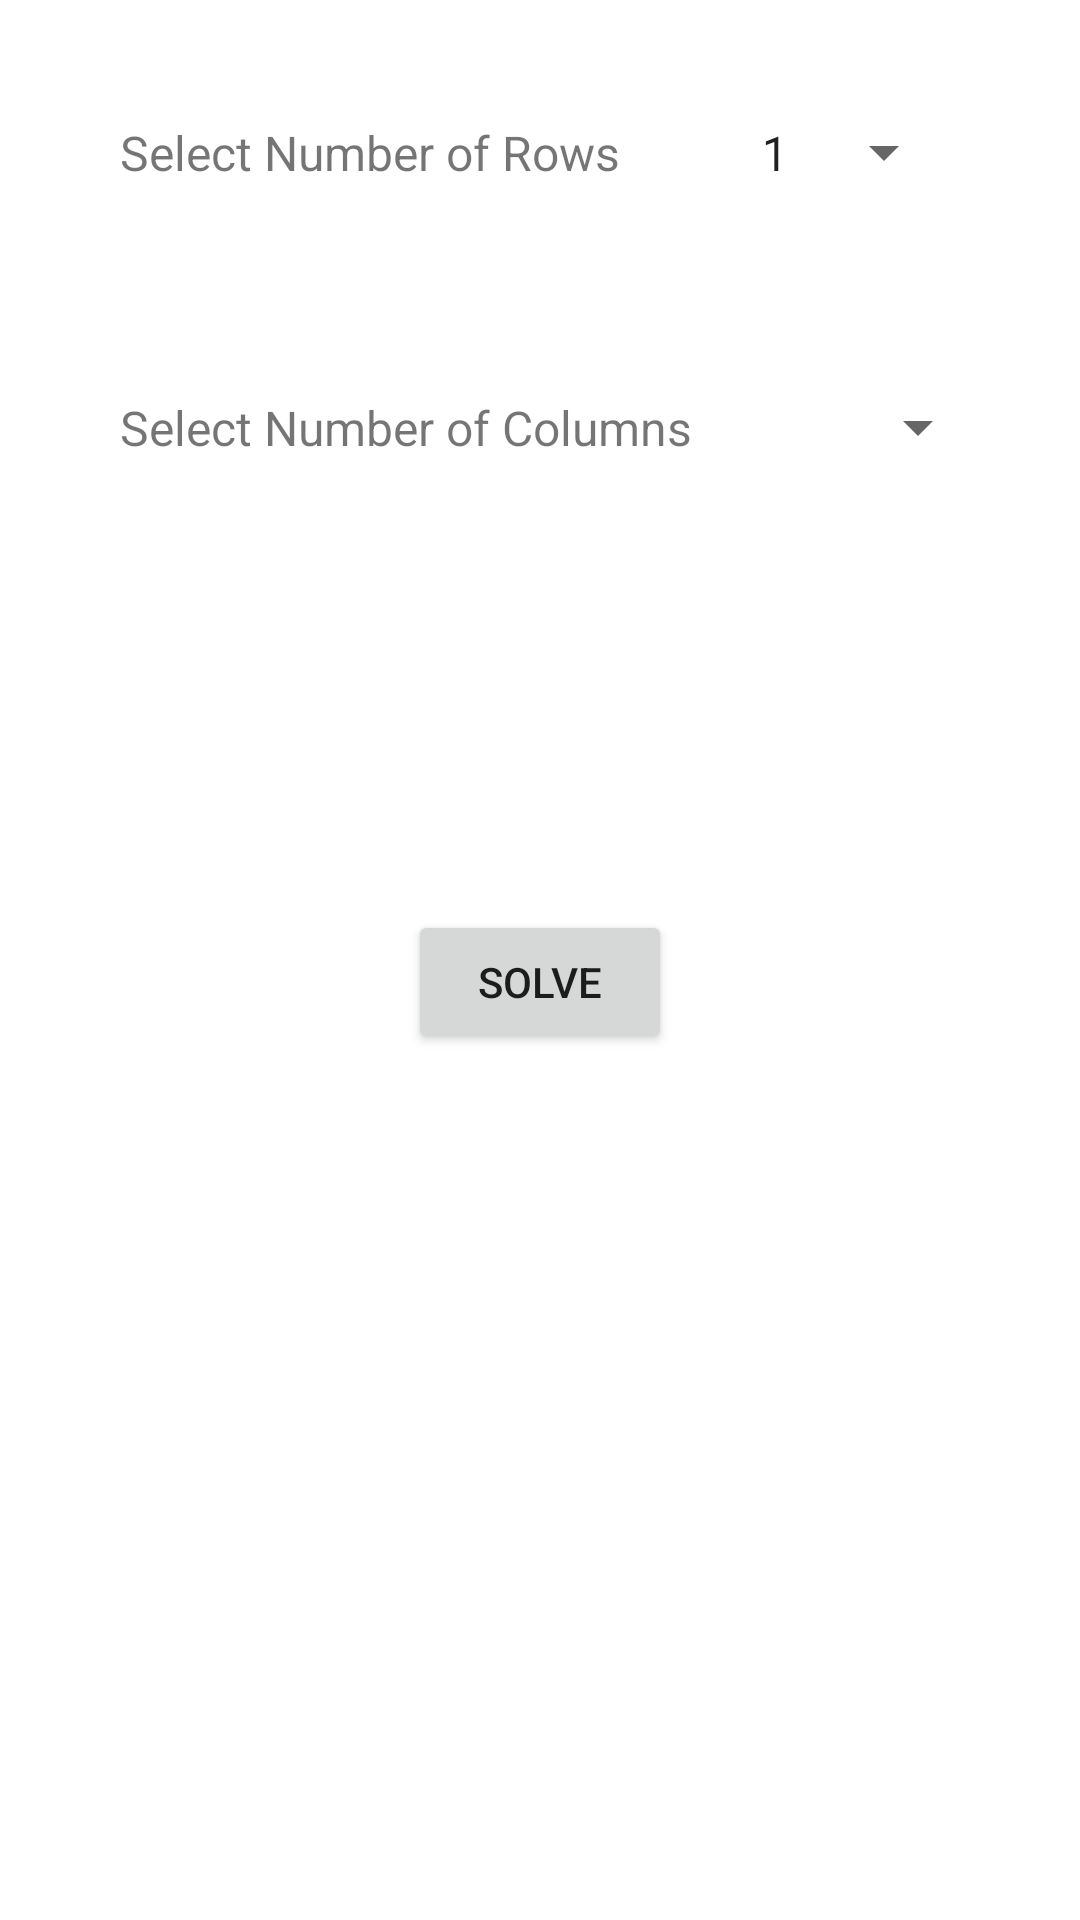

Reconstruct the res/layout file that produces this screen, plus the resources it refers to.
<!-- AndroidManifest.xml: application theme Theme.LinearAlgebraRowReduction -->
<!-- res/layout/fragment_linear_dependency.xml -->
<?xml version="1.0" encoding="utf-8"?>
<ScrollView xmlns:android="http://schemas.android.com/apk/res/android"
    android:layout_width="match_parent"
    android:layout_height="match_parent">

    <LinearLayout
        android:layout_width="match_parent"
        android:layout_height="wrap_content"
        android:orientation="vertical"
        android:padding="20dp">

        <LinearLayout
            android:layout_width="match_parent"
            android:layout_height="wrap_content"
            android:orientation="vertical"
            android:gravity="top">

            <LinearLayout
                android:layout_width="match_parent"
                android:layout_height="wrap_content"
                android:layout_marginBottom="30dp"
                android:orientation="horizontal"
                android:padding="10dp">

                <TextView
                    android:layout_width="wrap_content"
                    android:layout_height="wrap_content"
                    android:layout_marginRight="10dp"
                    android:gravity="start"
                    android:text="@string/row_number_prompt"
                    android:layout_marginEnd="10dp"
                    android:textSize="16sp"
                    android:padding="10dp"/>

                <Spinner
                    android:id="@+id/linear_dependency_row_number_selector"
                    android:layout_width="wrap_content"
                    android:layout_height="wrap_content"
                    android:layout_marginLeft="10dp"
                    android:entries="@array/number_of_rows_or_columns"
                    android:gravity="end"
                    android:layout_marginStart="10dp"
                    android:paddingTop="10dp"
                    android:paddingBottom="10dp"
                    android:spinnerMode="dialog"/>

            </LinearLayout>

            <LinearLayout
                android:layout_width="match_parent"
                android:layout_height="wrap_content"
                android:orientation="horizontal"
                android:layout_marginBottom="30dp"
                android:padding="10dp">

                <TextView
                    android:layout_width="wrap_content"
                    android:layout_height="wrap_content"
                    android:text="@string/column_number_prompt"
                    android:gravity="start"
                    android:layout_marginRight="10dp"
                    android:layout_marginEnd="10dp"
                    android:textSize="16sp"
                    android:padding="10dp"/>

                <Spinner
                    android:id="@+id/linear_dependency_column_number_selector"
                    android:layout_width="wrap_content"
                    android:layout_height="wrap_content"
                    android:layout_marginLeft="10dp"
                    android:entries="@array/number_of_rows_or_columns"
                    android:gravity="end"
                    android:layout_marginStart="10dp"
                    android:paddingTop="10dp"
                    android:paddingBottom="10dp"
                    android:spinnerMode="dialog"/>

            </LinearLayout>

        </LinearLayout>

        <HorizontalScrollView
            android:layout_width="match_parent"
            android:layout_height="wrap_content"
            android:padding="10dp"
            android:layout_gravity="center">

            <TableLayout
                android:id="@+id/linear_dependency_matrix_layout"
                android:layout_width="wrap_content"
                android:layout_height="wrap_content"
                android:layout_gravity="center"
                android:layout_marginTop="30dp"
                android:layout_marginBottom="30dp"
                android:orientation="horizontal"
                android:padding="10dp"/>

        </HorizontalScrollView>

        <Button
            android:id="@+id/linear_dependency_solve_button"
            android:layout_width="wrap_content"
            android:layout_height="wrap_content"
            android:layout_gravity="center_horizontal"
            android:text="@string/solve" />

        <HorizontalScrollView
            android:layout_width="match_parent"
            android:layout_height="match_parent">

            <LinearLayout
                android:id="@+id/linear_dependency_result_layout"
                android:layout_width="wrap_content"
                android:layout_height="wrap_content"
                android:layout_gravity="bottom"
                android:orientation="vertical"
                android:layout_marginTop="30dp"
                android:layout_marginBottom="30dp"
                android:padding="10dp"/>

        </HorizontalScrollView>

    </LinearLayout>
</ScrollView>
<!-- resources referenced by this layout -->
<resources>
  <string-array name="number_of_rows_or_columns">
          <item>1</item>
          <item>2</item>
          <item>3</item>
          <item>4</item>
          <item>5</item>
          <item>6</item>
          <item>7</item>
          <item>8</item>
          <item>9</item>
          <item>10</item>
      </string-array>
  <string name="column_number_prompt">Select Number of Columns</string>
  <string name="row_number_prompt">Select Number of Rows</string>
  <string name="solve">Solve</string>
  <style name="Theme.LinearAlgebraRowReduction" parent="Theme.MaterialComponents.DayNight.DarkActionBar">
          
          <item name="colorPrimary">@color/purple_500</item>
          <item name="colorPrimaryVariant">@color/purple_700</item>
          <item name="colorOnPrimary">@color/white</item>
          
          <item name="colorSecondary">@color/teal_200</item>
          <item name="colorSecondaryVariant">@color/teal_700</item>
          <item name="colorOnSecondary">@color/black</item>
          
          <item name="android:statusBarColor" tools:targetApi="l">?attr/colorPrimaryVariant</item>
          
      </style>
  <!-- not gathered from this repository: default colours our renderer supplied (Android Studio template values) -->
  <color name="purple_500">#FF6200EE</color>
  <color name="purple_700">#FF3700B3</color>
  <color name="teal_200">#FF03DAC5</color>
  <color name="teal_700">#FF018786</color>
  <color name="black">#FF000000</color>
  <color name="white">#FFFFFFFF</color>
</resources>
